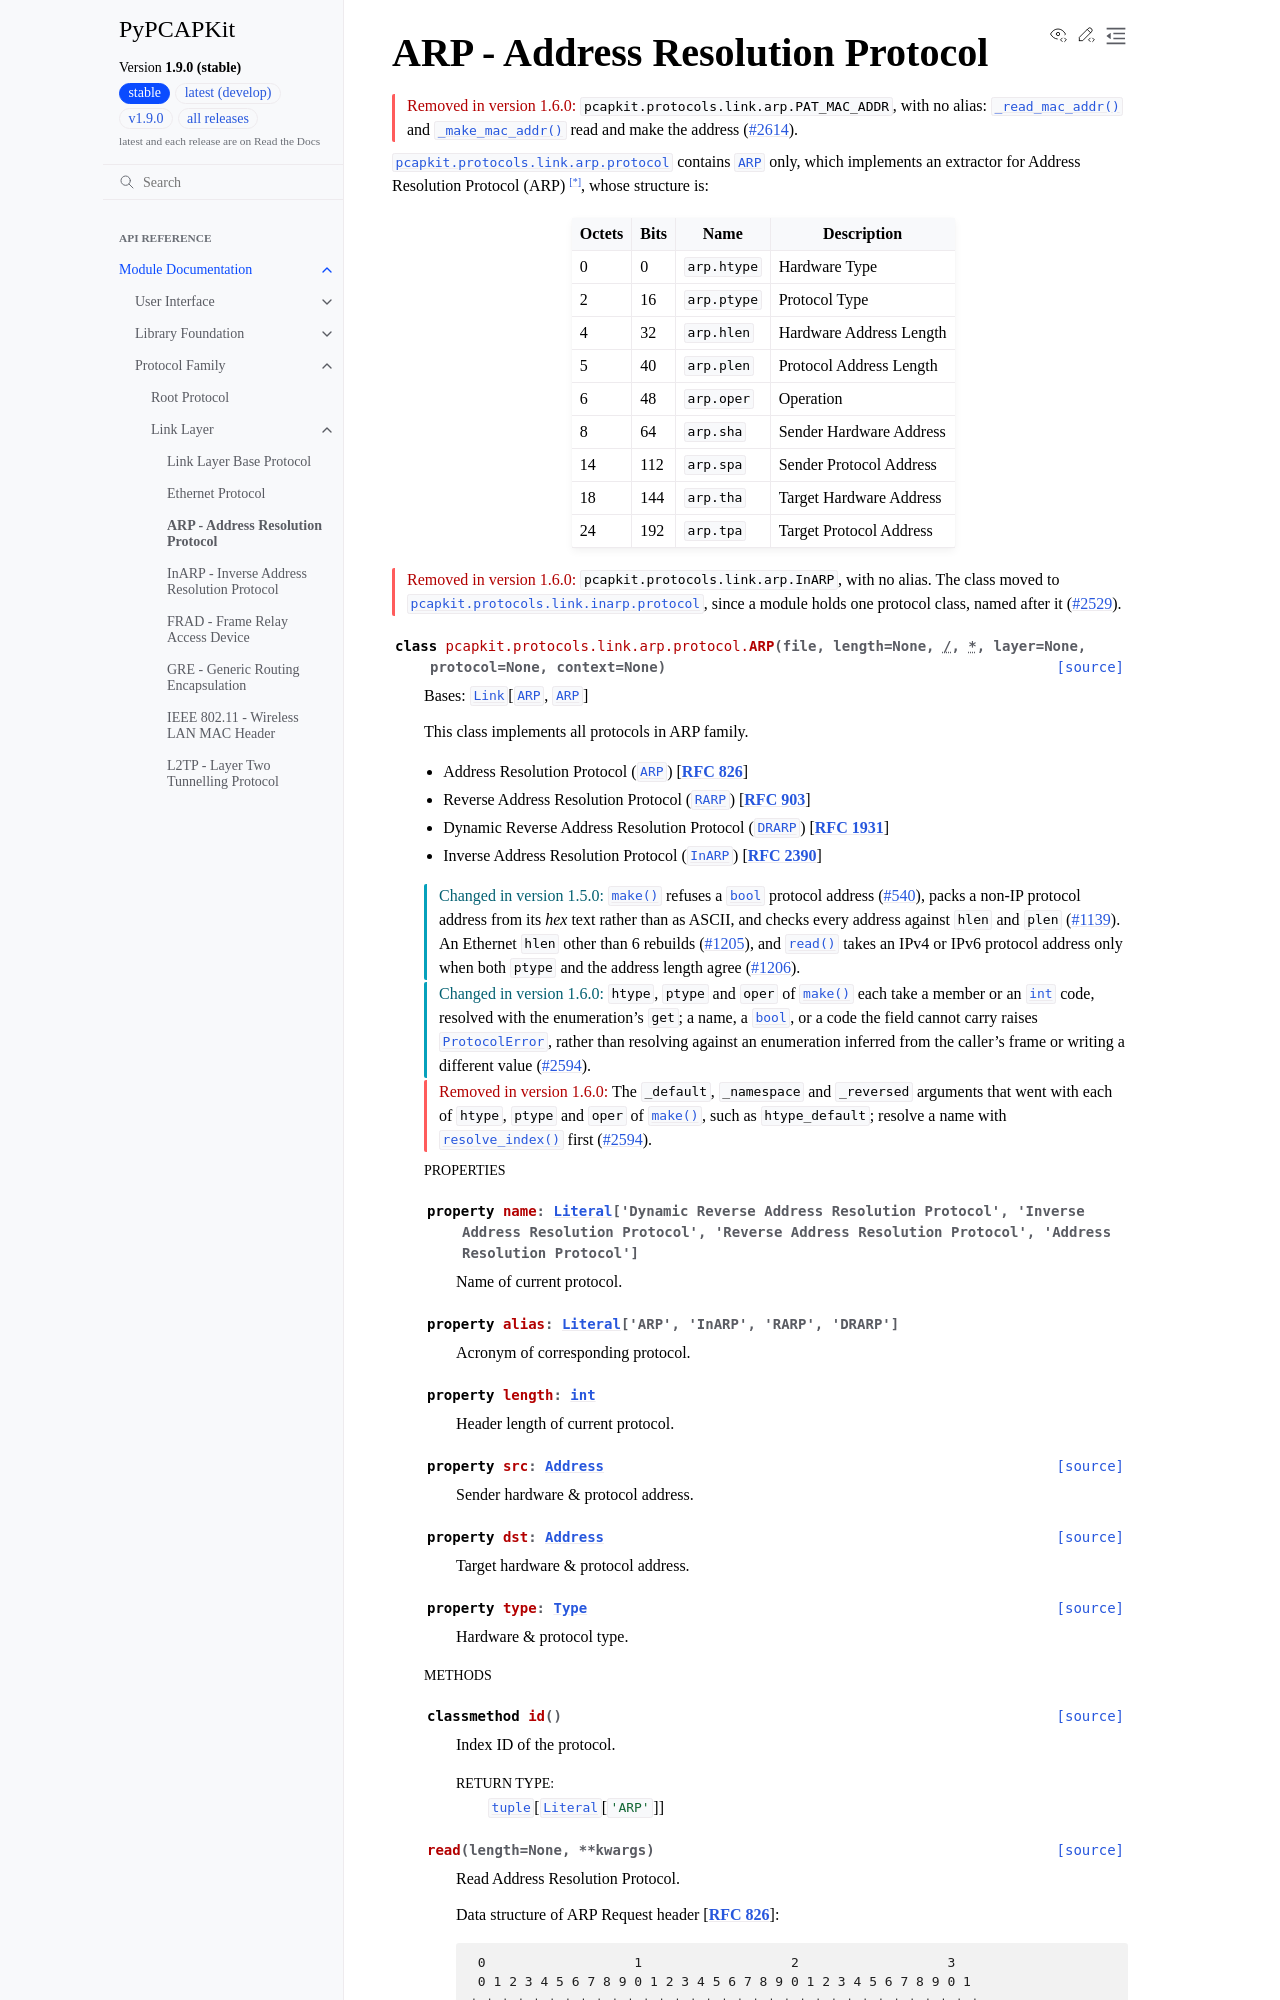

repository: JarryShaw/PyPCAPKit · page: pcapkit/protocols/link/arp.html · generator: sphinx

ARP - Address Resolution Protocol
=================================

.. module:: pcapkit.protocols.link.arp
.. module:: pcapkit.protocols.link.arp.protocol

.. versionremoved:: 1.6.0

   ``pcapkit.protocols.link.arp.PAT_MAC_ADDR``, with no alias:
   :meth:`~pcapkit.protocols.protocol.Protocol._read_mac_addr` and
   :meth:`~pcapkit.protocols.protocol.Protocol._make_mac_addr` read and make the address
   (:issue:`2614`).

:mod:`pcapkit.protocols.link.arp.protocol` contains
:class:`~pcapkit.protocols.link.arp.protocol.ARP` only,
which implements an extractor for Address Resolution
Protocol (ARP) [*]_, whose structure is:

.. table::
